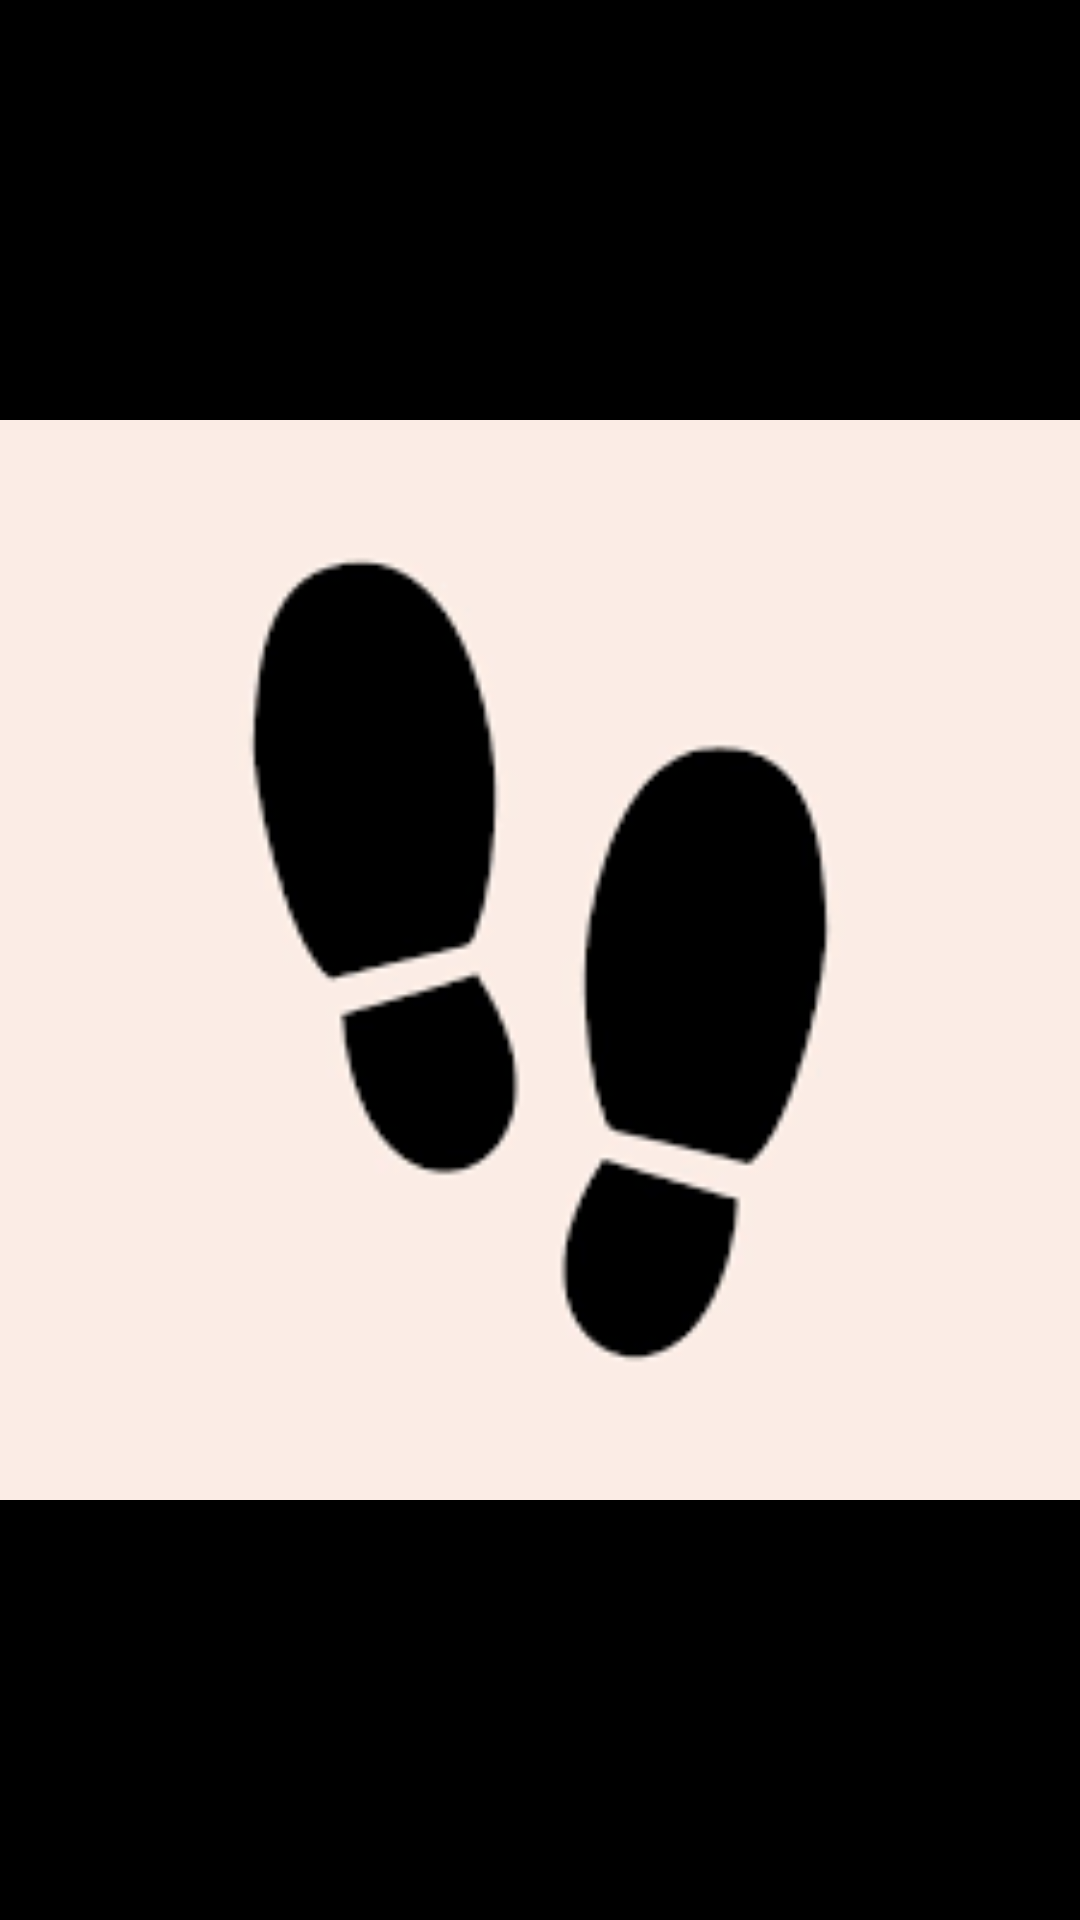

Layout XML and referenced resources for this Android screen:
<!-- AndroidManifest.xml: application theme Theme.AndroidStepCounterApp -->
<!-- res/layout/activity_splash_screen.xml -->
<?xml version="1.0" encoding="utf-8"?>
<LinearLayout
    xmlns:android="http://schemas.android.com/apk/res/android"
    xmlns:app="http://schemas.android.com/apk/res-auto"
    xmlns:tools="http://schemas.android.com/tools"
    android:layout_width="match_parent"
    android:layout_height="match_parent"
    android:background="@color/black"
    tools:context=".SplashScreen">
<ImageView
    android:layout_width="match_parent"
    android:layout_height="match_parent"
    android:src="@drawable/st"
    ></ImageView>
</LinearLayout>
<!-- resources referenced by this layout -->
<resources>
  <!-- drawable st: png bitmap (drawable, 3225 bytes) -->
  <style name="Theme.AndroidStepCounterApp" parent="Theme.MaterialComponents.DayNight.DarkActionBar">
          
          <item name="colorPrimary">@color/purple_500</item>
          <item name="colorPrimaryVariant">@color/purple_700</item>
          <item name="colorOnPrimary">@color/white</item>
          
          <item name="colorSecondary">@color/teal_200</item>
          <item name="colorSecondaryVariant">@color/teal_700</item>
          <item name="colorOnSecondary">@color/black</item>
          
          <item name="android:statusBarColor">?attr/colorPrimaryVariant</item>
          
      </style>
  <!-- not gathered from this repository: default colours our renderer supplied (Android Studio template values) -->
  <color name="purple_500">#FF6200EE</color>
  <color name="purple_700">#FF3700B3</color>
  <color name="teal_200">#FF03DAC5</color>
  <color name="teal_700">#FF018786</color>
  <color name="black">#FF000000</color>
  <color name="white">#FFFFFFFF</color>
</resources>
